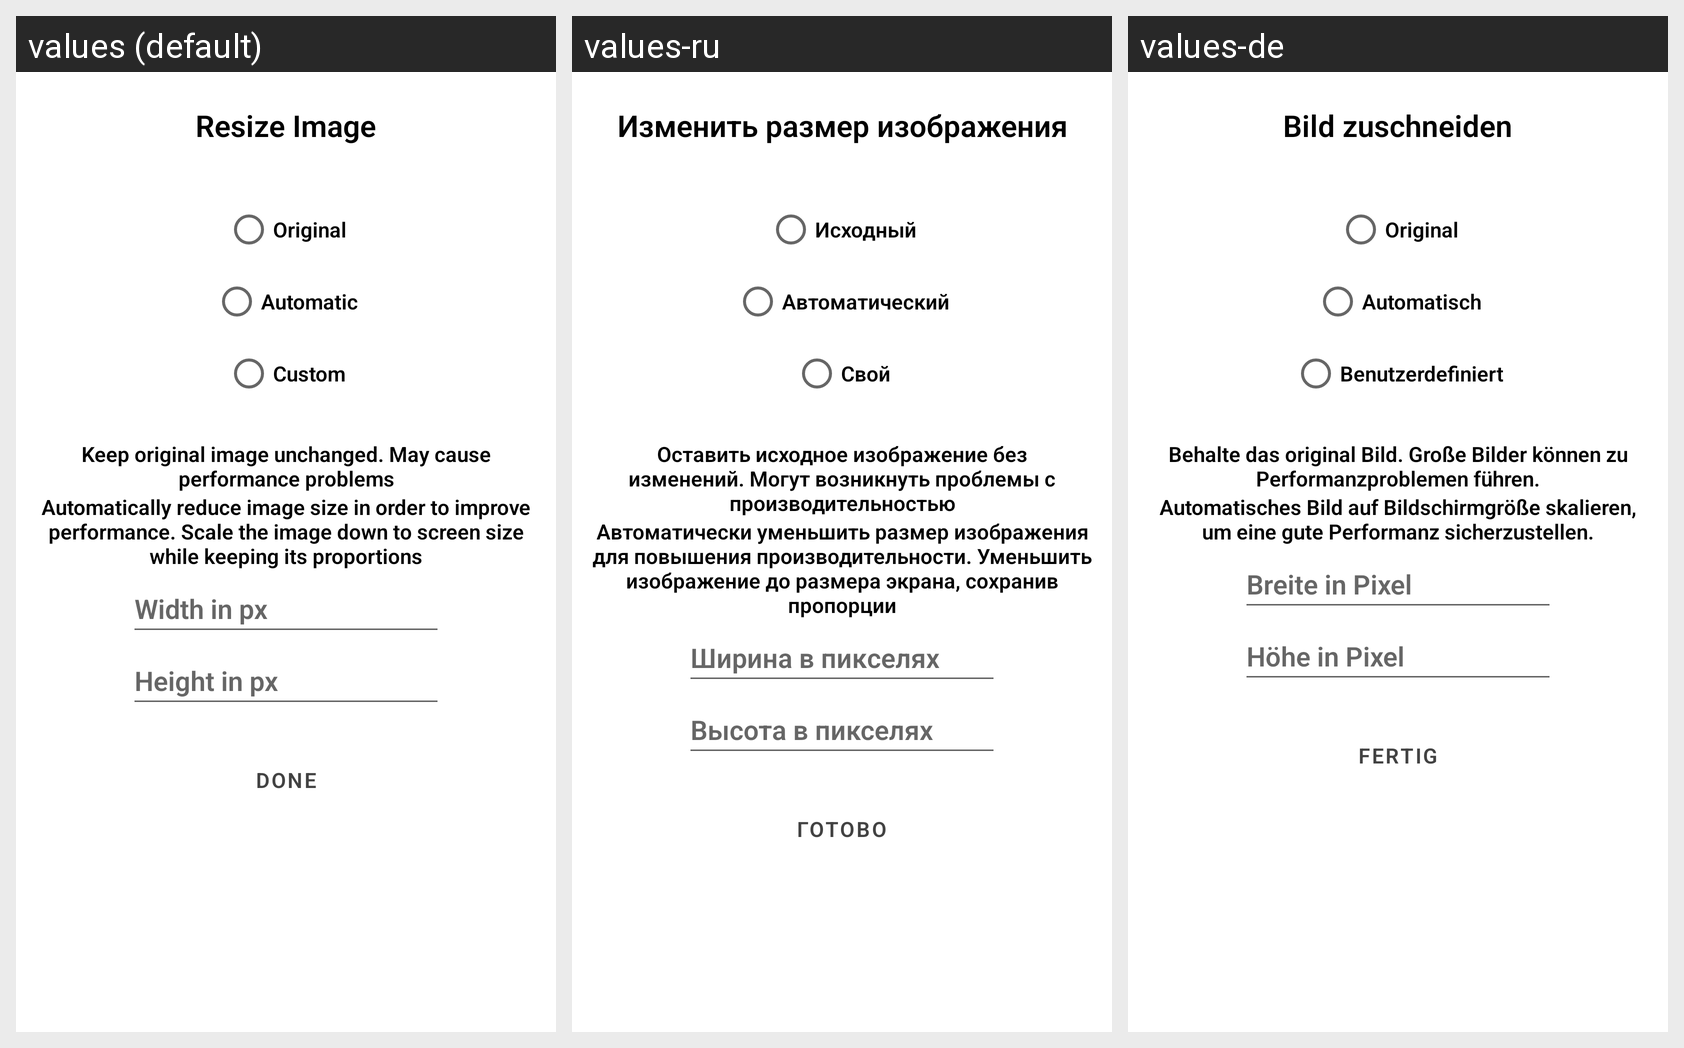

Locale-by-locale string values for the Android screen shown in this grid:
Android screen res/layout/dialog_resize_image.xml rendered under 3 locales, left to right: values (default), values-ru, values-de. Device: Nexus 5 (rendered at 1080×1920; each locale shown at half size, 540×960, under a caption strip naming it); theme Theme.VesAndroidImageCompare.
Strings drawn on this screen, with the default value and each locale's value (text and hints the layout hard-codes, and strings that could not be matched under every locale, appear in the picture but are not listed):

resize_image
  values: Resize Image
  values-ru: Изменить размер изображения
  values-de: Bild zuschneiden

resize_image_mode_original
  values: Original
  values-ru: Исходный
  values-de: Original

resize_image_mode_automatic
  values: Automatic
  values-ru: Автоматический
  values-de: Automatisch

resize_image_mode_custom
  values: Custom
  values-ru: Свой
  values-de: Benutzerdefiniert

resize_image_info_text_original
  values: Keep original image unchanged. May cause performance problems
  values-ru: Оставить исходное изображение без изменений. Могут возникнуть проблемы с производительностью
  values-de: Behalte das original Bild. Große Bilder können zu Performanzproblemen führen.

resize_image_info_text_automatic
  values: Automatically reduce image size in order to improve performance. Scale the image down to screen size while keeping its proportions
  values-ru: Автоматически уменьшить размер изображения для повышения производительности. Уменьшить изображение до размера экрана, сохранив пропорции
  values-de: Automatisches Bild auf Bildschirmgröße skalieren, um eine gute Performanz sicherzustellen.

resize_image_width_in_px
  values: Width in px
  values-ru: Ширина в пикселях
  values-de: Breite in Pixel

resize_image_height_in_px
  values: Height in px
  values-ru: Высота в пикселях
  values-de: Höhe in Pixel

done
  values: Done
  values-ru: Готово
  values-de: Fertig
